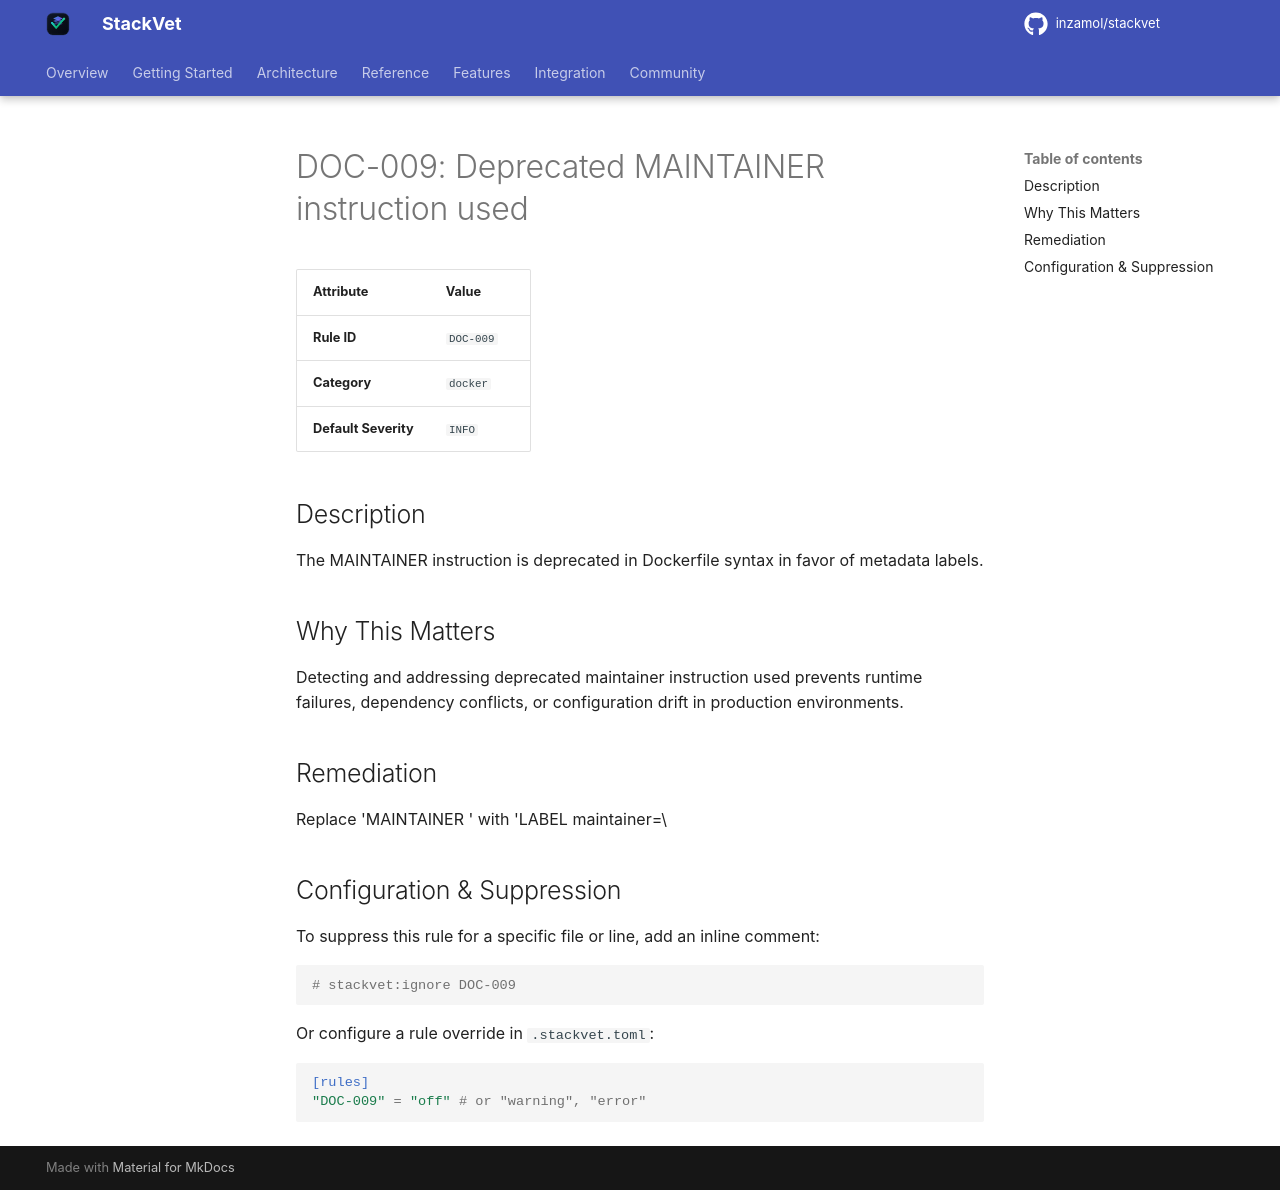

repository: inzamol/stackvet · page: rules/DOC-009/index.html · generator: mkdocs

# DOC-009: Deprecated MAINTAINER instruction used

| Attribute | Value |
|-----------|-------|
| **Rule ID** | `DOC-009` |
| **Category** | `docker` |
| **Default Severity** | `INFO` |

## Description
The MAINTAINER instruction is deprecated in Dockerfile syntax in favor of metadata labels.

## Why This Matters
Detecting and addressing deprecated maintainer instruction used prevents runtime failures, dependency conflicts, or configuration drift in production environments.

## Remediation
Replace 'MAINTAINER <author>' with 'LABEL maintainer=\

## Configuration & Suppression
To suppress this rule for a specific file or line, add an inline comment:

```python
# stackvet:ignore DOC-009
```

Or configure a rule override in `.stackvet.toml`:

```toml
[rules]
"DOC-009" = "off" # or "warning", "error"
```
